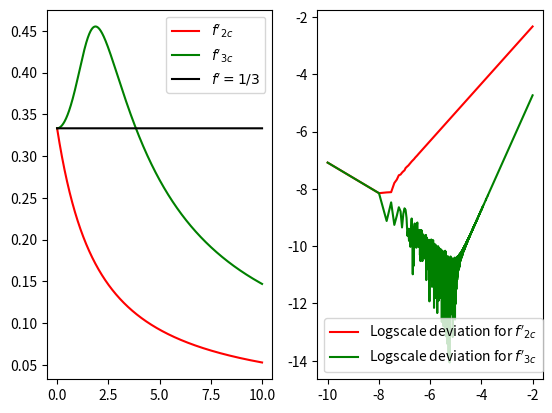

Recreate this plot in Python.
#Derivative of the arctan function 

import math as m 
import numpy as np 
import matplotlib.pyplot as plt 

h=np.linspace(10**-10,10,10**5) #This is the step length 
h1=np.linspace(10**-10,0.01,10**6)
a=m.sqrt(2)

def f2c(h):
    return (np.arctan(a+h)-np.arctan(a))/h

def f3c(h):
     
    return (np.arctan(a+h)-np.arctan(a-h))/(2*h)
    


#Comments: We can see that the 3 point method approaches the actual value much faster than 2 point method when we decrease the 
#value of h. Also we can see from the plot that the deviation of 3 point method from the actual value 1/3 is quadratic (O(h^2))
#while that the deviation of 2 point method from the actual value is apporximately linear (O(h)). 



#Logarithmic scale error plot:

def E1(h):
    v=abs(3*(1/3-(np.arctan(a+h)-np.arctan(a))/h))
    return np.log10(v)

def E2(h):
    v=abs(3*(1/3-(np.arctan(a+h)-np.arctan(a-h))/(2*h)))
    return np.log10(v)

plt.subplot(1,2,1)
plt.plot(h,f2c(h),'r',label="$f'_{2c}$")
plt.plot(h,f3c(h),'g',label="$f'_{3c}$")
plt.plot(h,h/h*1/3,'k',label="$f'=1/3$")
plt.legend()
plt.subplot(1,2,2)
plt.plot(np.log10(h1),E1(h1),'r',label="Logscale deviation for $f'_{2c}$")
plt.plot(np.log10(h1),E2(h1),'g',label="Logscale deviation for $f'_{3c}$")
plt.legend()
plt.show() 




